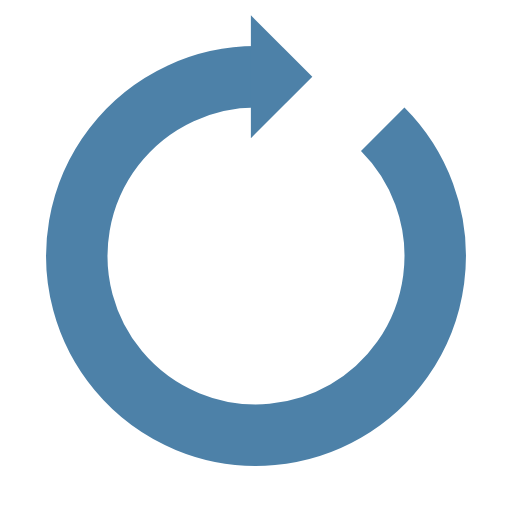
t = 0.00 s
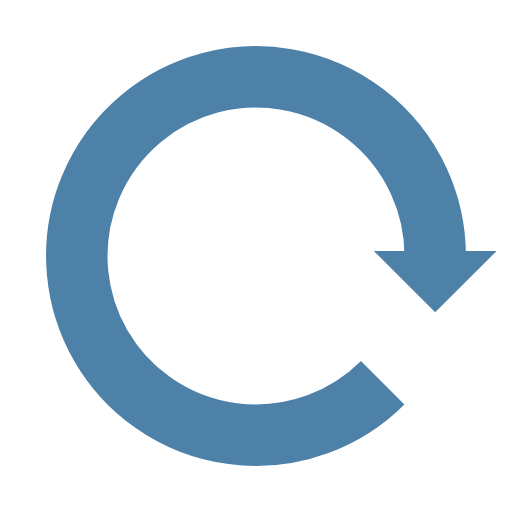
t = 0.33 s
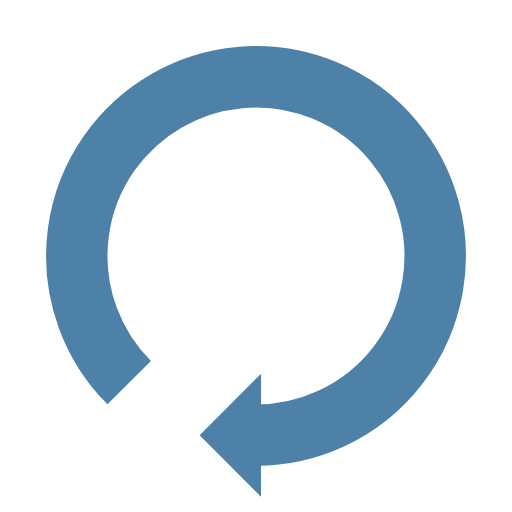
t = 0.66 s
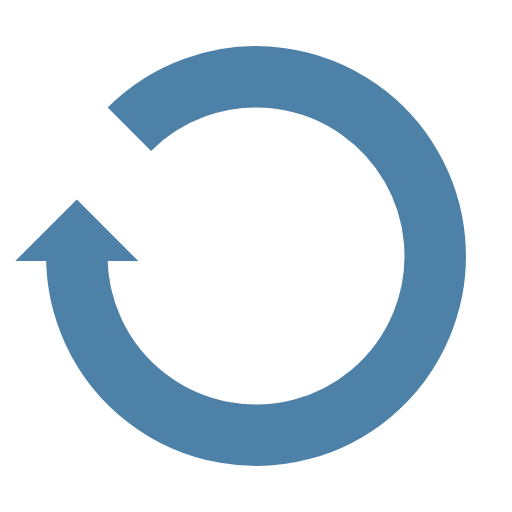
t = 0.99 s

The animated SVG that drew these frames (rendered in a browser with its animation timeline set to each time). Animation: 1 SMIL element (animateTransform=1); one cycle of 1.32 s, repeats indefinitely.

<?xml version="1.0" encoding="utf-8"?>
<svg xmlns="http://www.w3.org/2000/svg" xmlns:xlink="http://www.w3.org/1999/xlink" style="margin: auto; background: none; display: block; shape-rendering: auto;" width="200px" height="200px" viewBox="0 0 100 100" preserveAspectRatio="xMidYMid">
<g>
  <path d="M50 15A35 35 0 1 0 74.74873734152916 25.251262658470843" fill="none" stroke="#4d81a8" stroke-width="12"></path>
  <path d="M49 3L49 27L61 15L49 3" fill="#4d81a8"></path>
  <animateTransform attributeName="transform" type="rotate" repeatCount="indefinite" dur="1.3157894736842106s" values="0 50 50;360 50 50" keyTimes="0;1"></animateTransform>
</g>
<!-- [ldio] generated by https://loading.io/ --></svg>